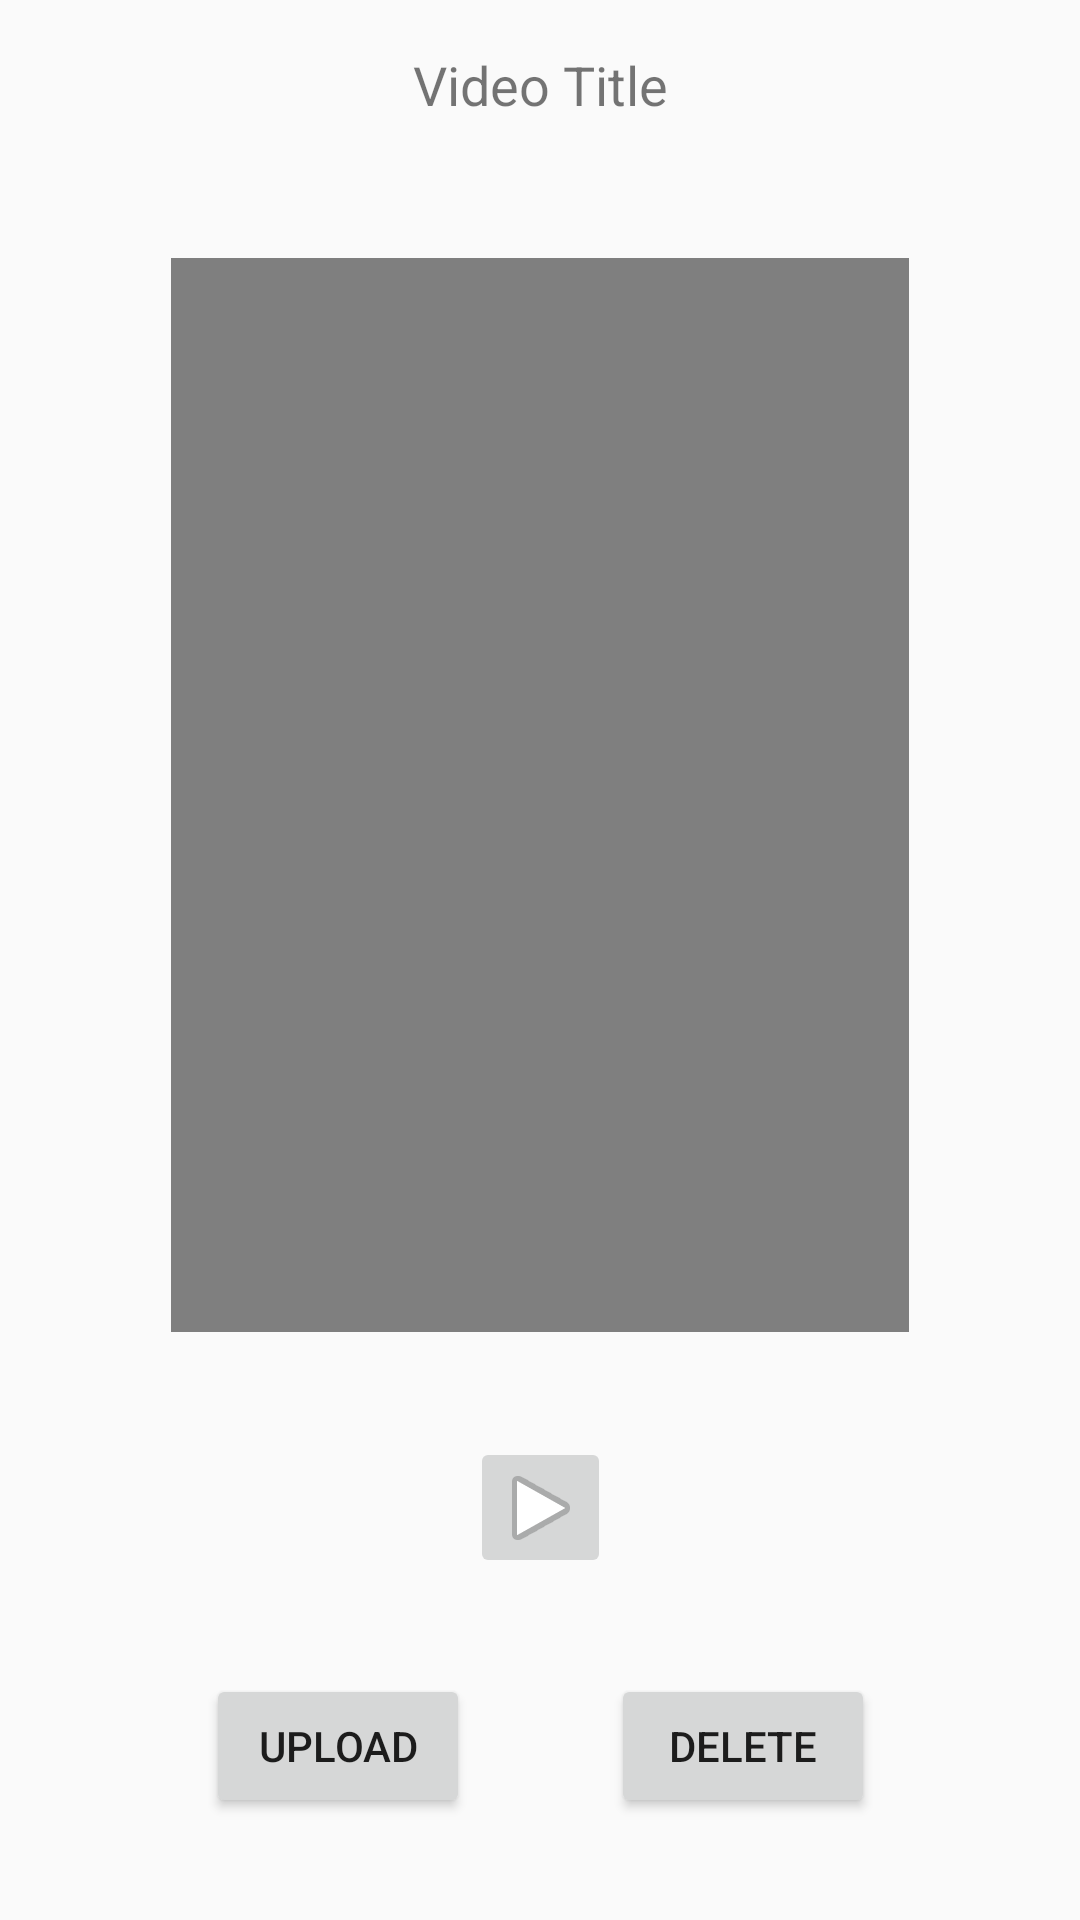

Here is an Android app screen rendered from its layout file. Give the layout XML and the strings, colors and styles it references.
<!-- AndroidManifest.xml: application theme AppTheme -->
<!-- res/layout/activity_display.xml -->
<?xml version="1.0" encoding="utf-8"?>
<androidx.constraintlayout.widget.ConstraintLayout xmlns:android="http://schemas.android.com/apk/res/android"
                                                   xmlns:app="http://schemas.android.com/apk/res-auto"
                                                   xmlns:tools="http://schemas.android.com/tools"
                                                   android:layout_width="match_parent"
                                                   android:layout_height="match_parent"
                                                   tools:context="example.roadreader_android.DisplayActivity"
                                                   tools:layout_editor_absoluteY="81dp">

    <VideoView
        android:id="@+id/videoView"
        android:layout_width="0dp"
        android:layout_height="0dp"
        android:layout_marginBottom="35dp"
        android:layout_marginEnd="57dp"
        android:layout_marginStart="57dp"
        android:layout_marginTop="35dp"
        app:layout_constraintBottom_toTopOf="@+id/playBtn"
        app:layout_constraintEnd_toEndOf="parent"
        app:layout_constraintHorizontal_bias="0.0"
        app:layout_constraintStart_toStartOf="parent"
        app:layout_constraintTop_toBottomOf="@+id/videoTitle"
        app:layout_constraintVertical_bias="0.0" />

    <TextView
        android:id="@+id/videoTitle"
        android:layout_width="226dp"
        android:layout_height="35dp"
        android:layout_marginTop="16dp"
        android:text="Video Title"
        android:textAlignment="center"
        android:textSize="18sp"
        app:layout_constraintEnd_toEndOf="parent"
        app:layout_constraintStart_toStartOf="parent"
        app:layout_constraintTop_toTopOf="parent" />

    <ImageButton
        android:id="@+id/playBtn"
        style="@style/Widget.AppCompat.ImageButton"
        android:layout_width="47dp"
        android:layout_height="47dp"
        android:layout_marginBottom="32dp"
        app:layout_constraintBottom_toTopOf="@+id/uploadBtn"
        app:layout_constraintEnd_toEndOf="parent"
        app:layout_constraintStart_toStartOf="parent"
        app:srcCompat="@android:drawable/ic_media_play" />

    <Button
        android:id="@+id/uploadBtn"
        android:layout_width="wrap_content"
        android:layout_height="wrap_content"
        android:layout_marginBottom="34dp"
        android:text="Upload"
        app:layout_constraintBottom_toBottomOf="parent"
        app:layout_constraintEnd_toStartOf="@+id/playBtn" />

    <Button
        android:id="@+id/deleteBtn"
        android:layout_width="wrap_content"
        android:layout_height="wrap_content"
        android:layout_marginBottom="34dp"
        android:text="Delete"
        app:layout_constraintBottom_toBottomOf="parent"
        app:layout_constraintStart_toEndOf="@+id/playBtn" />


</androidx.constraintlayout.widget.ConstraintLayout>
<!-- resources referenced by this layout -->
<resources>
  <style name="AppTheme" parent="Theme.AppCompat.Light.DarkActionBar">
          
          <item name="colorPrimary">@color/colorPrimary</item>
          <item name="colorPrimaryDark">@color/colorPrimaryDark</item>
          <item name="colorAccent">@color/colorAccent</item>
      </style>
  <color name="colorPrimary">#3F51B5</color>
  <color name="colorPrimaryDark">#303F9F</color>
  <color name="colorAccent">#FF4081</color>
</resources>
